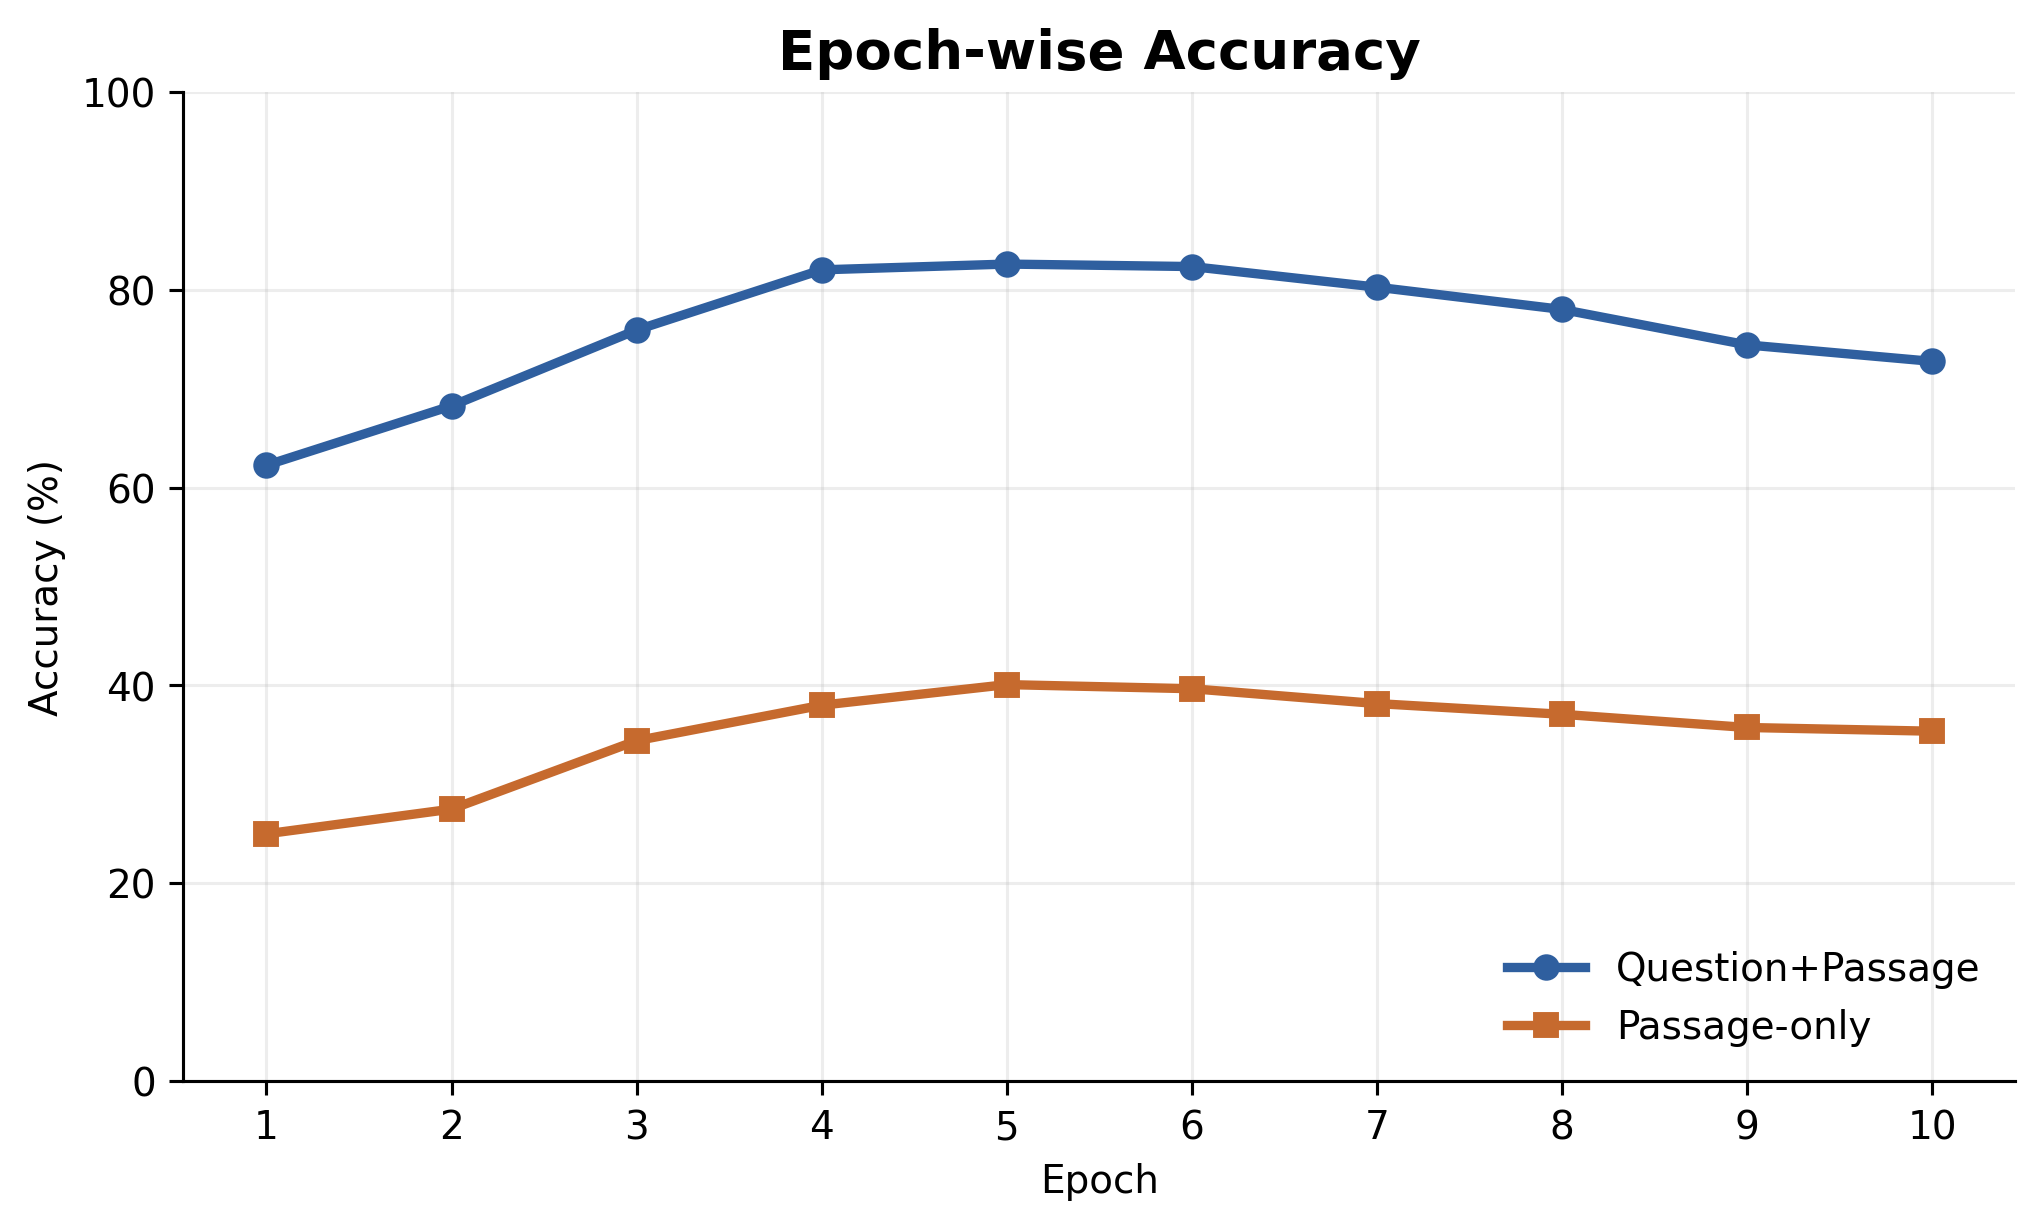

Data behind this chart, as committed beside it:
epoch, qp_accuracy_raw, ponly_accuracy_raw, qp_accuracy_smoothed, ponly_accuracy_smoothed
1, 58.75, 19.75, 62.25, 25.0
2, 65.75, 30.25, 68.25, 27.5
3, 80.25, 32.5, 75.92, 34.42
4, 81.75, 40.5, 82.0, 38.0
5, 84.0, 41.0, 82.58, 40.08
6, 82.0, 38.75, 82.33, 39.67
7, 81.0, 39.25, 80.25, 38.17
8, 77.75, 36.5, 78.0, 37.08
9, 75.25, 35.5, 74.42, 35.75
10, 70.25, 35.25, 72.75, 35.38
